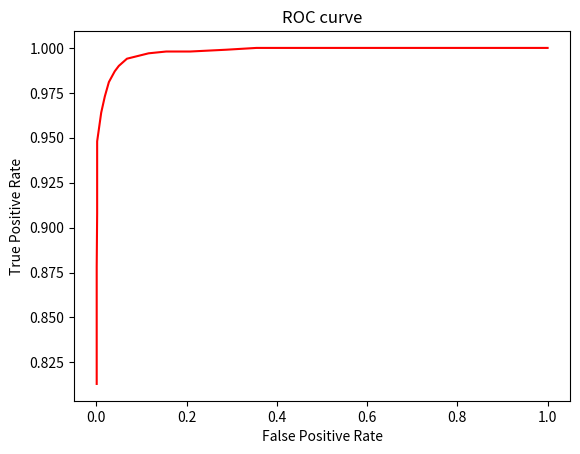

Here is the Python script that generated this plot:
# -*- coding: utf-8 -*-
# Классифицирует спортсменов нв высоких и невысоких(баскетболистов и футболистов), исходя из заданного порога
# Изображает ROC-кривую и вычисляет AUC
import random
import matplotlib.pyplot as plt
from numpy import trapz
import numpy as np


n = 1000
T = 190
football = []
basketball = []

for i in range(0, n):
    football.append(random.normalvariate(170, 5))

for i in range(0, n):
    basketball.append(random.normalvariate(195, 7))


def predictions(threshold): #классифицирует по заданному порогу
    predictions_football = []
    predictions_basketball = []
    for i in range(0, n):
        if basketball[i] > threshold:
            predictions_basketball.append(1)
        else:
            predictions_basketball.append(0)
        if football[i] > threshold:
            predictions_football.append(1)
        else:
            predictions_football.append(0)
    return predictions_basketball, predictions_football


def metrics(threshold): #подсчет мертрик
    predictions_basketball, predictions_football = predictions(threshold)
    TP = 0
    TN = 0
    FP = 0
    FN = 0
    for i in range(len(predictions_basketball)):
        if predictions_basketball[i] == 1:
            TP += 1
        else:
            FN += 1
        if predictions_football[i] == 0:
            TN += 1
        else:
            FP += 1
    return TP, TN, FP, FN


def count_errors(threshold): #подсчет accuracy, precision, recall, F1 score, alpha-error, beta-error
    TP, TN, FP, FN = metrics(threshold)
    if TP + FP == 0:
        precision = -1
    else:
        precision = TP / (TP + FP)
    if TP + FN == 0:
        recall = -1
        beta = 0
    else:
        recall = TP / (TP + FN)
        beta = FN / (TP + FN)
    F1score = 2 * (precision * recall) / (precision + recall)
    if FP + TN == 0:
        alpha = -1
    else:
        alpha = FP / (FP + TN)
    accuracy = (TP + TN) / n
    false_positive_rate = 1 - TN / (TN + FP)
    true_positive_rate = recall
    return accuracy, precision, recall, F1score, alpha, beta, false_positive_rate, true_positive_rate


FPR = []
TPR = []
for i in range(0, T):
    accuracy, precision, recall, F1score, alpha, beta, false_positive_rate, true_positive_rate = count_errors(i)
    FPR.append(false_positive_rate)
    TPR.append(true_positive_rate)
print("FPR:")
print(FPR)
print("TPR:")
print(TPR)
area = trapz(TPR, dx=1)
print("Area under curve= " + str(area))
plt.figure()
plt.title("ROC curve")
plt.xlabel("False Positive Rate")
plt.ylabel("True Positive Rate")
plt.plot(FPR, TPR, 'r')
plt.show()






